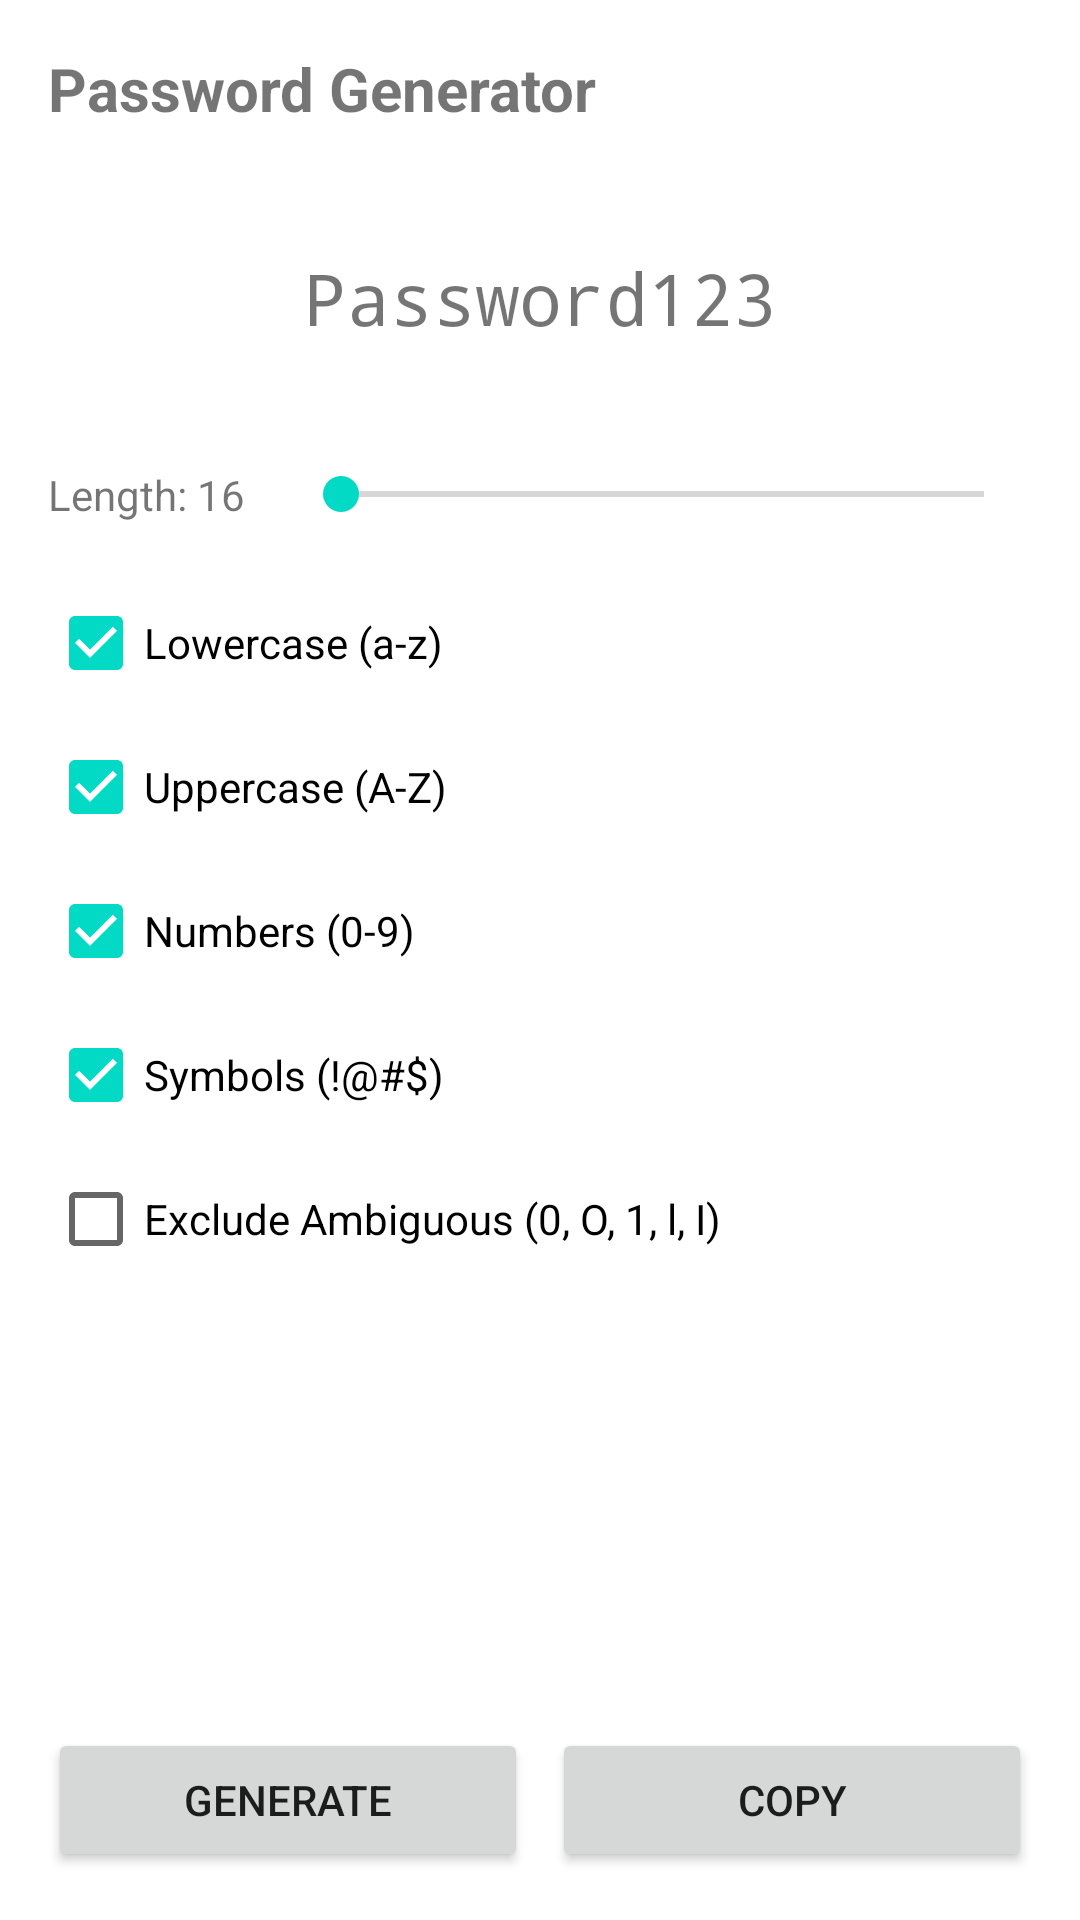

Android layout source for this screen:
<!-- AndroidManifest.xml: fallback theme Theme.MaterialComponents.DayNight.NoActionBar -->
<!-- res/layout/fragment_password_generator.xml -->
<?xml version="1.0" encoding="utf-8"?>
<LinearLayout xmlns:android="http://schemas.android.com/apk/res/android"
    android:layout_width="match_parent"
    android:layout_height="match_parent"
    android:orientation="vertical"
    android:padding="16dp">

    <TextView
        android:layout_width="wrap_content"
        android:layout_height="wrap_content"
        android:text="Password Generator"
        android:textSize="20sp"
        android:textStyle="bold"
        android:layout_marginBottom="24dp"/>

    <TextView
        android:id="@+id/password_preview"
        android:layout_width="match_parent"
        android:layout_height="wrap_content"
        android:gravity="center"
        android:textSize="24sp"
        android:typeface="monospace"
        android:padding="16dp"
        android:background="?attr/selectableItemBackground"
        android:text="Password123"
        android:layout_marginBottom="24dp"/>

    <LinearLayout
        android:layout_width="match_parent"
        android:layout_height="wrap_content"
        android:orientation="horizontal"
        android:gravity="center_vertical"
        android:layout_marginBottom="16dp">

        <TextView
            android:id="@+id/length_label"
            android:layout_width="wrap_content"
            android:layout_height="wrap_content"
            android:text="Length: 16"
            android:layout_marginEnd="16dp"/>

        <SeekBar
            android:id="@+id/length_seekbar"
            android:layout_width="match_parent"
            android:layout_height="wrap_content"/>
    </LinearLayout>

    <CheckBox
        android:id="@+id/check_lower"
        android:layout_width="match_parent"
        android:layout_height="wrap_content"
        android:text="Lowercase (a-z)"
        android:checked="true"/>

    <CheckBox
        android:id="@+id/check_upper"
        android:layout_width="match_parent"
        android:layout_height="wrap_content"
        android:text="Uppercase (A-Z)"
        android:checked="true"/>

    <CheckBox
        android:id="@+id/check_numbers"
        android:layout_width="match_parent"
        android:layout_height="wrap_content"
        android:text="Numbers (0-9)"
        android:checked="true"/>

    <CheckBox
        android:id="@+id/check_symbols"
        android:layout_width="match_parent"
        android:layout_height="wrap_content"
        android:text="Symbols (!@#$)"
        android:checked="true"/>

    <CheckBox
        android:id="@+id/check_ambiguous"
        android:layout_width="match_parent"
        android:layout_height="wrap_content"
        android:text="Exclude Ambiguous (0, O, 1, l, I)"
        android:checked="false"/>

    <Space
        android:layout_width="match_parent"
        android:layout_height="0dp"
        android:layout_weight="1"/>

    <LinearLayout
        android:layout_width="match_parent"
        android:layout_height="wrap_content"
        android:orientation="horizontal">

        <Button
            android:id="@+id/btn_generate"
            android:layout_width="0dp"
            android:layout_height="wrap_content"
            android:layout_weight="1"
            android:text="Generate"
            android:layout_marginEnd="8dp"/>

        <Button
            android:id="@+id/btn_copy"
            android:layout_width="0dp"
            android:layout_height="wrap_content"
            android:layout_weight="1"
            android:text="Copy"/>
    </LinearLayout>

</LinearLayout>
<!-- resources referenced by this layout -->
<resources>

</resources>
